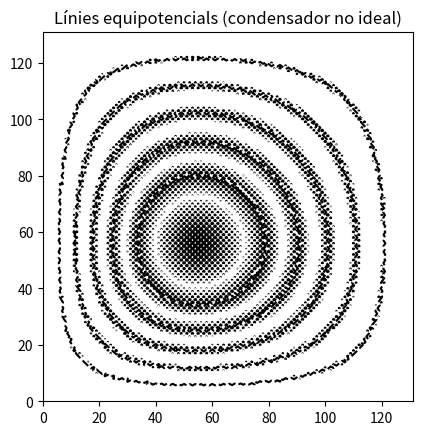

Here is the Python script that generated this plot:
import numpy as np
import matplotlib.pyplot as plt

# Dimensions de la malla
nx, ny = 132, 132
V = np.zeros((ny, nx))

#generem les condicions de contorn
xv=np.linspace(0,131,nx)
yv=np.linspace(0,131,ny)
Xv,Yv=np.meshgrid(xv,yv)
x_centre=10+14
y_centre=0+14
radi=5
dist=np.sqrt((Xv-x_centre)**2 +(Yv-y_centre)**2)
mask=dist <= radi
puntsx1=Xv[mask]
puntsy1=Yv[mask]

x_centre=-10+14
ist=np.sqrt((Xv-x_centre)**2 +(Yv-y_centre)**2)
mask=dist <= radi
puntsx2=Xv[mask]
puntsy2=Yv[mask]
# Condicions de contorn (dos rectangles com plaques)
V[puntsx1.astype(int),puntsy1.astype(int)] = 7.5  # placa esquerra
V[puntsx2.astype(int),puntsy2.astype(int)] = -7.5  

# Iteració per resoldre Laplace (mètode de Jacobi)
for _ in range(6000):
    V_new = V.copy()
    V_new[1:-1,1:-1] = 0.25 * (V[1:-1, :-2] + V[1:-1, 2:] + V[:-2, 1:-1] + V[2:, 1:-1])
    
    # Reaplica condicions de contorn a la nova matriu
    V[puntsx1.astype(int),puntsy1.astype(int)] = 7.5  # placa esquerra
    V[puntsx2.astype(int),puntsy2.astype(int)] = -7.5 
    
    V = V_new

#V[0,:]=100
#V[:,0]=100
#V[90:99,:]=0.1
#V[:,90:99]=0.1

# Dibuixa les línies equipotencials
nivells = [3,7.5,10,12]
nivells = [x-7.5 for x in nivells]  # Potencials concrets que vols mostrar
plt.contour(V, levels=6, colors='k')  # 'k' = negre
plt.title("Línies equipotencials (condensador no ideal)")
plt.gca().set_aspect('equal')
plt.show()
#print(nivells)

"""""
x = np.linspace(0, 27, nx)  # coordenades x
y = np.linspace(0, 27, ny)  # coordenades y
X, Y = np.meshgrid(x, y)
ny, nx = V.shape


# Aplanem les dades, les posem per columnes i canviem el centre de coordenades
dades = np.column_stack((X.ravel()-13.5, Y.ravel()-13.5, V.ravel()))

# Guardem com a txt: una fila = x y v
np.savetxt("cond_teo.txt", dades, fmt="%.6f", header="x y V", comments='')
"""